Photos from the image-classification dataset "train" in the GitHub repository Manav010203/kaggle_ques. Its 3 classes are: bus, sedan, SUV.

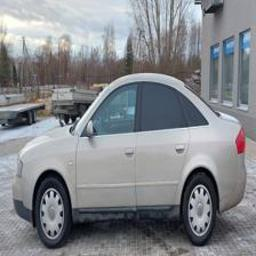
Label: sedan

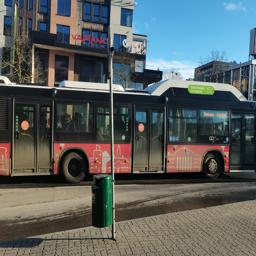
Label: bus

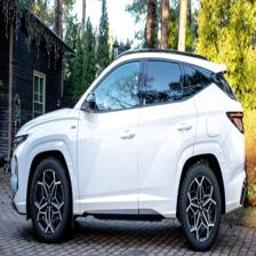
Label: SUV

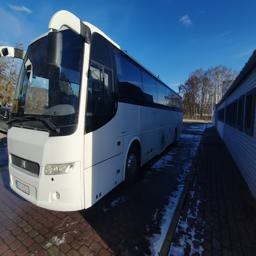
Label: bus

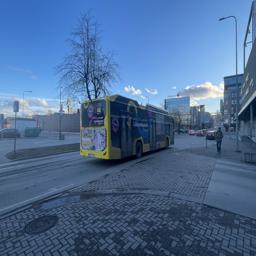
Label: bus

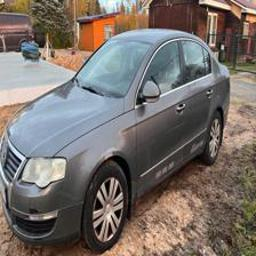
Label: sedan
